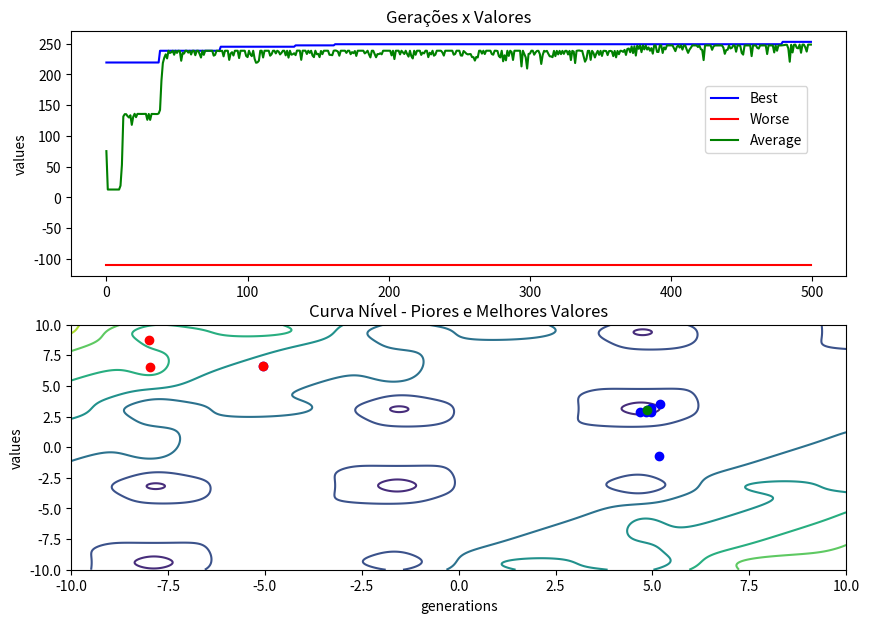

Python code for this plot:
#***********************************************************************************
#*                           Algoritmo Genético                                    *
#*---------------------------------------------------------------------------------*
# [redacted]
# [redacted]
#* @LANGUAGE: Python                                                               *
#* @DISCIPLINE: Inteligência Artificial                                            *
#* @CODING: UTF-8                                                                  *
#* @DATE: 19 de março de 2021                                                      *
#***********************************************************************************

#***********************************************************************************
#*                       Parâmetros Genéticos Selecionados                         *
#*----------------------------------------|----------------------------------------*
#*Tamanho da população                    |                          25 indivíduos *
#*Tipo de crossover                       |                          Aritmético    * 
#*Número de gerações                      |                          500           *
#*Taxa de crossover                       |                          0.75          *
#*Taxa de mutação                         |                          0.1           *
#*Função objetivo e fitness               |                          --> f(x,y)    * 
#*Forma de seleção                        |                          Roleta        *
#*----------------------------------------|----------------------------------------*
#*  f(x, y) = sin(x)e^((1−cos(𝑦))^2) + cos(𝑦)e^((1−sin(x))^2) + (x − y)^2          *
#***********************************************************************************

#***********************************************************************************
#*                       Algumas Observações importantes                           *
#*---------------------------------------------------------------------------------*
#* Para a plotagem dos gráficos deve ser instalado o matplotlib.                   *
#* No terminal: pip install matplotlib                                             *
#*                                                                                 *
#* O problema em questão é de minimização porém como o valor MIN é negativo esse   *
#* foi tranformado para um problema de maximização multiplicando por -1 e seu grá- *
#* fico foi transladado para acima do eixo Y somando com o novo valor MIN (152).   *
#*                                                                                 *
#* Automatically generated by Colaboratory.                                        *
#*                                                                                 *
#* Original file is located at                                                     *
#*    https://colab.research.google.com/<link-removed>    *
#*                                                                                 *
#***********************************************************************************


import math
import random
import matplotlib.pyplot as plot
import numpy as np

MAX_GENERATIONS = 500
POPULATION_SIZE = 25

CROSSOVER_RATE = 0.75
MUTATION_RATE = 0.015

MAX_VALUE = 106.7645
MIN_VALUE = 152.0000


def bird_function(x, y):
    return np.sin(x) * np.exp((1 - np.cos(y)) ** 2) + np.cos(y) * np.exp((1 - np.sin(x)) ** 2) + (x - y) ** 2

def plot_function(arr, color):
    for a in arr:
        plot.plot(a[0], a[1], color)
   
def objective(x, y):
    return MIN_VALUE - ( math.sin(x) * math.exp((1 - math.cos(y)) ** 2) + math.cos(y) * math.exp((1 - math.sin(x)) ** 2) + (x - y) ** 2 )

def fitness(a):
    return objective(a[0], a[1])

def select(P):
    F = [ fitness(a) for a in P ]
    N = [ z / sum(F) for z in F ]
    R = [] # Roulette.

    for i, n in enumerate(N):
        base = 0

        for j in range(i):
            base += N[i]

        R.append(base + n)

    chosen = random.uniform(0, R[len(R) - 1])

    for i, n in enumerate(R):
        if n >= chosen:
            return P[i]

def crossover(a, b):
    chance = random.random()

    if chance <= CROSSOVER_RATE:
        Ca = (0.3 * a[0] + 0.7 * b[0], 0.3 * a[1] + 0.7 * b[1])
        Cb = (0.7 * a[0] + 0.3 * b[0], 0.7 * a[1] + 0.3 * b[1])

        return Ca, Cb

    return a, b

def mutate(a):
    chance_x = random.random()
    chance_y = random.random()

    x = random.uniform(-10, 10) if chance_x <= MUTATION_RATE else a[0]
    y = random.uniform(-10, 10) if chance_y <= MUTATION_RATE else a[1]

    return x, y

def match(a):
    return a and fitness(a) == (MAX_VALUE + MIN_VALUE)

def main():
    P, Best, Worse, Gen = [], None, None, 0
    b_dist, w_dist, a_dist = [], [], []
    c_betters, c_worses = [], []

    for i in range(POPULATION_SIZE):
        x = random.uniform(-10, 10)
        y = random.uniform(-10, 10)

        P.append((x, y))

    while Gen < MAX_GENERATIONS and not match(Best):
        Q, Total = [], 0
    
        for a in P:
            f = fitness(a)
            Total += f

            if not Best or f > fitness(Best):
                Best = a
                c_betters.append(a)

            if not Worse or f < fitness(Worse):
                Worse = a
                c_worses.append(a)

        for _ in range(POPULATION_SIZE // 2):
            Pa = select(P)
            Pb = select(P)

            Ca, Cb = crossover(Pa, Pb)

            Q.append(mutate(Ca))
            Q.append(mutate(Cb))

        b_dist.append(fitness(Best))
        w_dist.append(fitness(Worse))
        a_dist.append(Total / len(P))
  
        P = Q
        Gen += 1

    print('MELHORES VALORES ENCONTRADOS:')
    for x in c_betters:
        print('[ (X, Y) =', x[0], ',', x[1], ']')
    print('-------------------------------------------------------')
    print('')
    print('MELHOR VALOR ENCONTRADO:')
    print('[ X =', Best[0], ']')
    print('[ Y =', Best[1], ']')
    print('[ Z =', -(fitness(Best) - MIN_VALUE), ']')
    print('-------------------------------------------------------')
    print('')
    
    print('PIORES VALORES ENCONTRADOS:')
    for x in c_worses:
        print('[ (X, Y) =', x[0], ',', x[1], ']')
    print('-------------------------------------------------------')
    print('')
    print('PIOR VALOR ENCONTRADO:')
    print('[ X =', Worse[0], ']')
    print('[ Y =', Worse[1], ']')
    print('[ Z =', -(fitness(Worse) - MAX_VALUE), ']')
    print('-------------------------------------------------------')
    print('')

    g_dist = range(MAX_GENERATIONS)
    
    plot.figure(figsize=(10, 7))
    plot.subplot(2, 1, 1)
    plot.plot(g_dist, b_dist, 'b', label='Best')
    plot.plot(g_dist, w_dist, 'r', label='Worse')
    plot.plot(g_dist, a_dist, 'g', label='Average')
    plot.ylabel('values')
    plot.title('Gerações x Valores')
    plot.legend(bbox_to_anchor=(0.95,0.5), loc="lower right",  borderaxespad=0.)

    plot.subplot(2, 1, 2)
    x = np.linspace(-10, 10, MAX_GENERATIONS)
    y = np.linspace(-10, 10, MAX_GENERATIONS)
    X, Y = np.meshgrid(x, y)
    Z = bird_function(X, Y)
    
    plot.contour(X,Y,Z)
    plot.xlabel('generations')
    plot.ylabel('values')
    plot.title('Curva Nível - Piores e Melhores Valores')
    plot_function(c_betters, 'bo')
    plot_function(c_worses, 'ro')   
    plot.plot(Best[0], Best[1], 'go') 
   
    plot.show()

   

main()